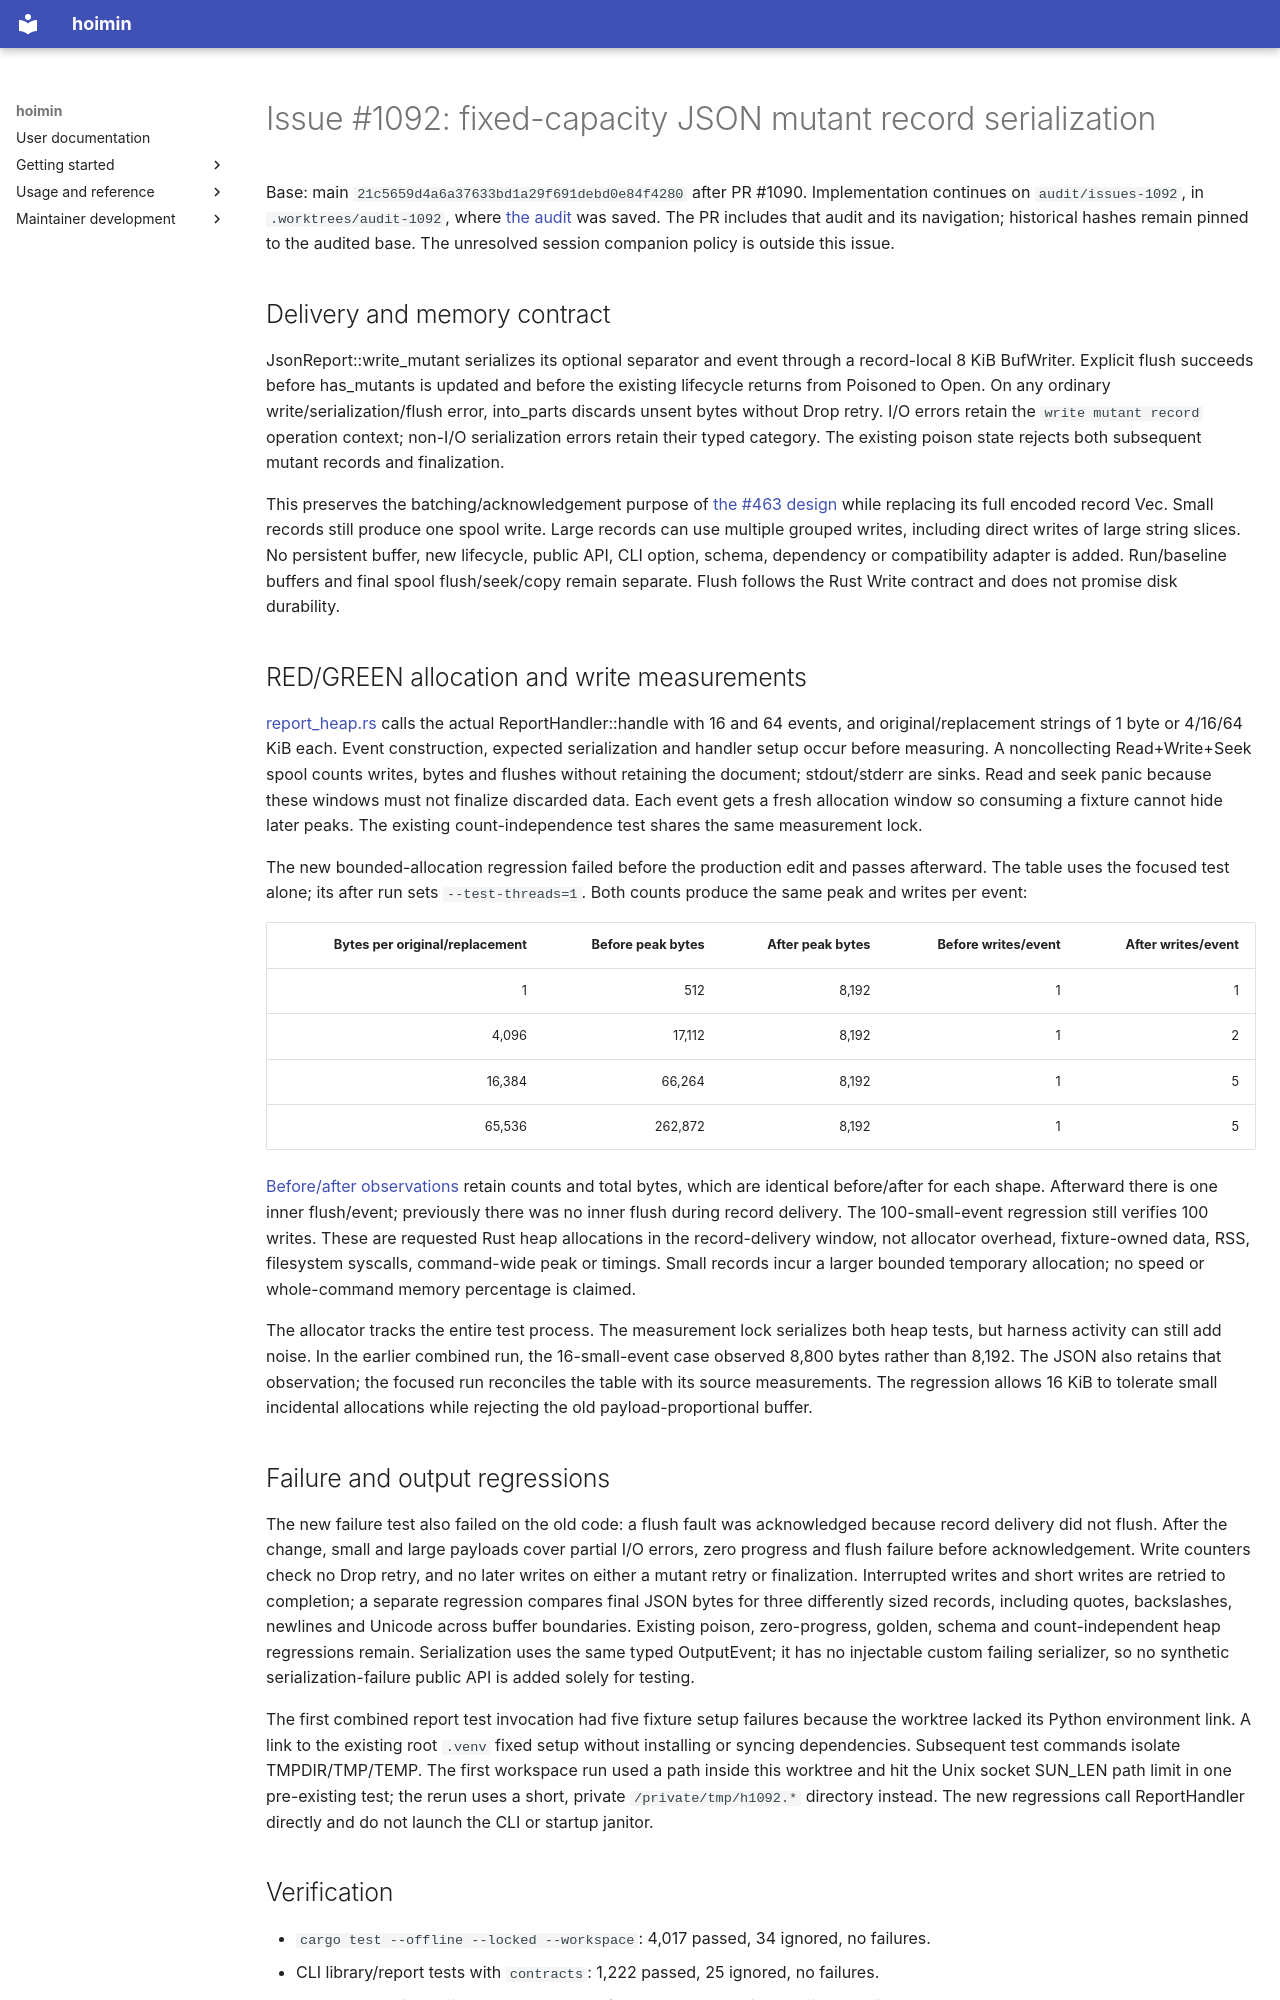

repository: HayaoSuzuki/hoimin · page: development/work/maintenance/2026-10-23-issue-1092/index.html · generator: mkdocs

# Issue #1092: fixed-capacity JSON mutant record serialization

Base: main `21c5659d4a6a37633bd1a29f691debd0e84f4280` after PR #1090.
Implementation continues on `audit/issues-1092`, in `.worktrees/audit-1092`,
where [the audit](../../../knowledge/audits/design-2026-10-23-post1090.md) was saved.
The PR includes that audit and its navigation; historical hashes remain pinned
to the audited base. The unresolved session companion policy is outside this issue.

## Delivery and memory contract

JsonReport::write_mutant serializes its optional separator and event through a
record-local 8 KiB BufWriter. Explicit flush succeeds before has_mutants is
updated and before the existing lifecycle returns from Poisoned to Open. On any
ordinary write/serialization/flush error, into_parts discards unsent bytes without
Drop retry. I/O errors retain the `write mutant record` operation context;
non-I/O serialization errors retain their typed category. The existing poison
state rejects both subsequent mutant records and finalization.

This preserves the batching/acknowledgement purpose of
[the #463 design](../../designs/2026-09-14-issue-463-json-record-write-design.md)
while replacing its full encoded record Vec. Small records still produce one
spool write. Large records can use multiple grouped writes, including direct
writes of large string slices. No persistent buffer, new lifecycle, public API,
CLI option, schema, dependency or compatibility adapter is added. Run/baseline
buffers and final spool flush/seek/copy remain separate. Flush follows the Rust
Write contract and does not promise disk durability.

## RED/GREEN allocation and write measurements

[report_heap.rs](../../../../../crates/hoimin-cli/tests/report_heap.rs) calls the actual
ReportHandler::handle with 16 and 64 events, and original/replacement strings of
1 byte or 4/16/64 KiB each. Event construction, expected serialization and handler
setup occur before measuring. A noncollecting Read+Write+Seek spool counts writes,
bytes and flushes without retaining the document; stdout/stderr are sinks. Read
and seek panic because these windows must not finalize discarded data. Each event
gets a fresh allocation window so consuming a fixture cannot hide later peaks.
The existing count-independence test shares the same measurement lock.

The new bounded-allocation regression failed before the production edit and
passes afterward. The table uses the focused test alone; its after run sets
`--test-threads=1`. Both counts produce the same peak and writes per event:

| Bytes per original/replacement | Before peak bytes | After peak bytes | Before writes/event | After writes/event |
| ---: | ---: | ---: | ---: | ---: |
| 1 | 512 | 8,192 | 1 | 1 |
| 4,096 | 17,112 | 8,192 | 1 | 2 |
| 16,384 | 66,264 | 8,192 | 1 | 5 |
| 65,536 | 262,872 | 8,192 | 1 | 5 |

[Before/after observations](allocations.json) retain counts and total bytes, which are
identical before/after for each shape. Afterward there is one inner flush/event;
previously there was no inner flush during record delivery. The 100-small-event
regression still verifies 100 writes. These are requested Rust heap allocations
in the record-delivery window, not allocator overhead, fixture-owned data, RSS,
filesystem syscalls, command-wide peak or timings. Small records incur a larger
bounded temporary allocation; no speed or whole-command memory percentage is
claimed.

The allocator tracks the entire test process. The measurement lock serializes
both heap tests, but harness activity can still add noise. In the earlier combined
run, the 16-small-event case observed 8,800 bytes rather than 8,192. The JSON also
retains that observation; the focused run reconciles the table with its source
measurements. The regression allows 16 KiB to tolerate small incidental allocations
while rejecting the old payload-proportional buffer.

## Failure and output regressions

The new failure test also failed on the old code: a flush fault was acknowledged
because record delivery did not flush. After the change, small and large payloads
cover partial I/O errors, zero progress and flush failure before acknowledgement.
Write counters check no Drop retry, and no later writes on either a mutant retry
or finalization. Interrupted writes and short writes are retried to completion;
a separate regression compares final JSON bytes for three differently sized
records, including quotes, backslashes, newlines and Unicode across buffer
boundaries. Existing poison, zero-progress, golden, schema and count-independent
heap regressions remain. Serialization uses the same typed OutputEvent; it has
no injectable custom failing serializer, so no synthetic serialization-failure
public API is added solely for testing.

The first combined report test invocation had five fixture setup failures because
the worktree lacked its Python environment link. A link to the existing root
`.venv` fixed setup without installing or syncing dependencies. Subsequent test
commands isolate TMPDIR/TMP/TEMP. The first workspace run used a path inside this
worktree and hit the Unix socket SUN_LEN path limit in one pre-existing test;
the rerun uses a short, private `/private/tmp/h1092.*` directory instead. The new regressions call
ReportHandler directly and do not launch the CLI or startup janitor.
